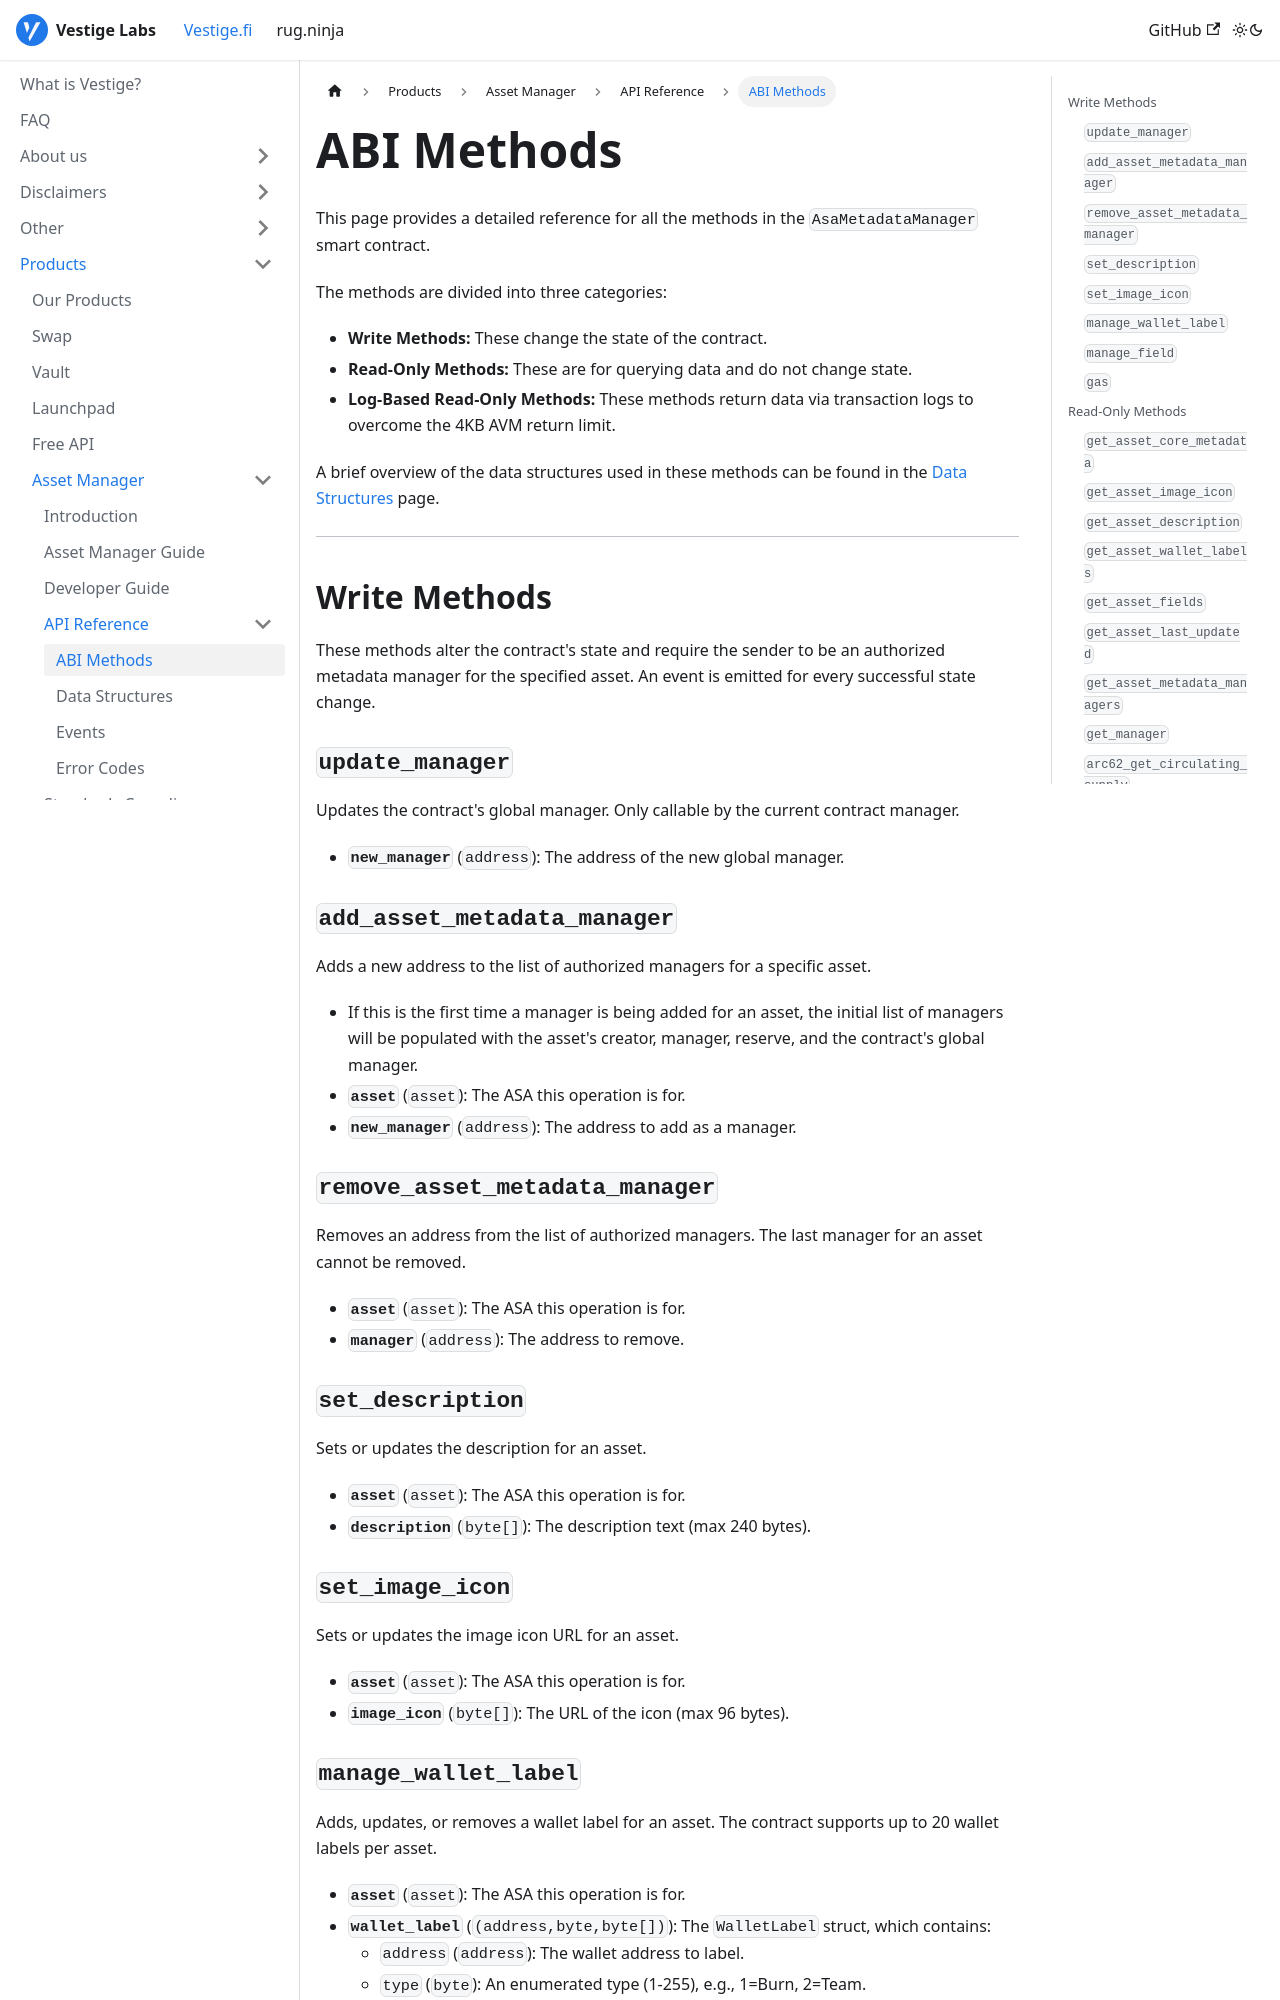

repository: vestigefi/Docs · page: docs/vestigefi/Products/Asset Manager/API Reference/ABI Methods/index.html · generator: docusaurus

---
sidebar_position: 1
---

# ABI Methods

This page provides a detailed reference for all the methods in the `AsaMetadataManager` smart contract.

The methods are divided into three categories:
- **Write Methods:** These change the state of the contract.
- **Read-Only Methods:** These are for querying data and do not change state.
- **Log-Based Read-Only Methods:** These methods return data via transaction logs to overcome the 4KB AVM return limit.

A brief overview of the data structures used in these methods can be found in the [Data Structures](./Data%20Structures.md) page.

---
## Write Methods

These methods alter the contract's state and require the sender to be an authorized metadata manager for the specified asset. An event is emitted for every successful state change.

### `update_manager`
Updates the contract's global manager. Only callable by the current contract manager.
*   **`new_manager`** (`address`): The address of the new global manager.

### `add_asset_metadata_manager`
Adds a new address to the list of authorized managers for a specific asset.
*   If this is the first time a manager is being added for an asset, the initial list of managers will be populated with the asset's creator, manager, reserve, and the contract's global manager.
*   **`asset`** (`asset`): The ASA this operation is for.
*   **`new_manager`** (`address`): The address to add as a manager.

### `remove_asset_metadata_manager`
Removes an address from the list of authorized managers. The last manager for an asset cannot be removed.
*   **`asset`** (`asset`): The ASA this operation is for.
*   **`manager`** (`address`): The address to remove.

### `set_description`
Sets or updates the description for an asset.
*   **`asset`** (`asset`): The ASA this operation is for.
*   **`description`** (`byte[]`): The description text (max 240 bytes).

### `set_image_icon`
Sets or updates the image icon URL for an asset.
*   **`asset`** (`asset`): The ASA this operation is for.
*   **`image_icon`** (`byte[]`): The URL of the icon (max 96 bytes).
